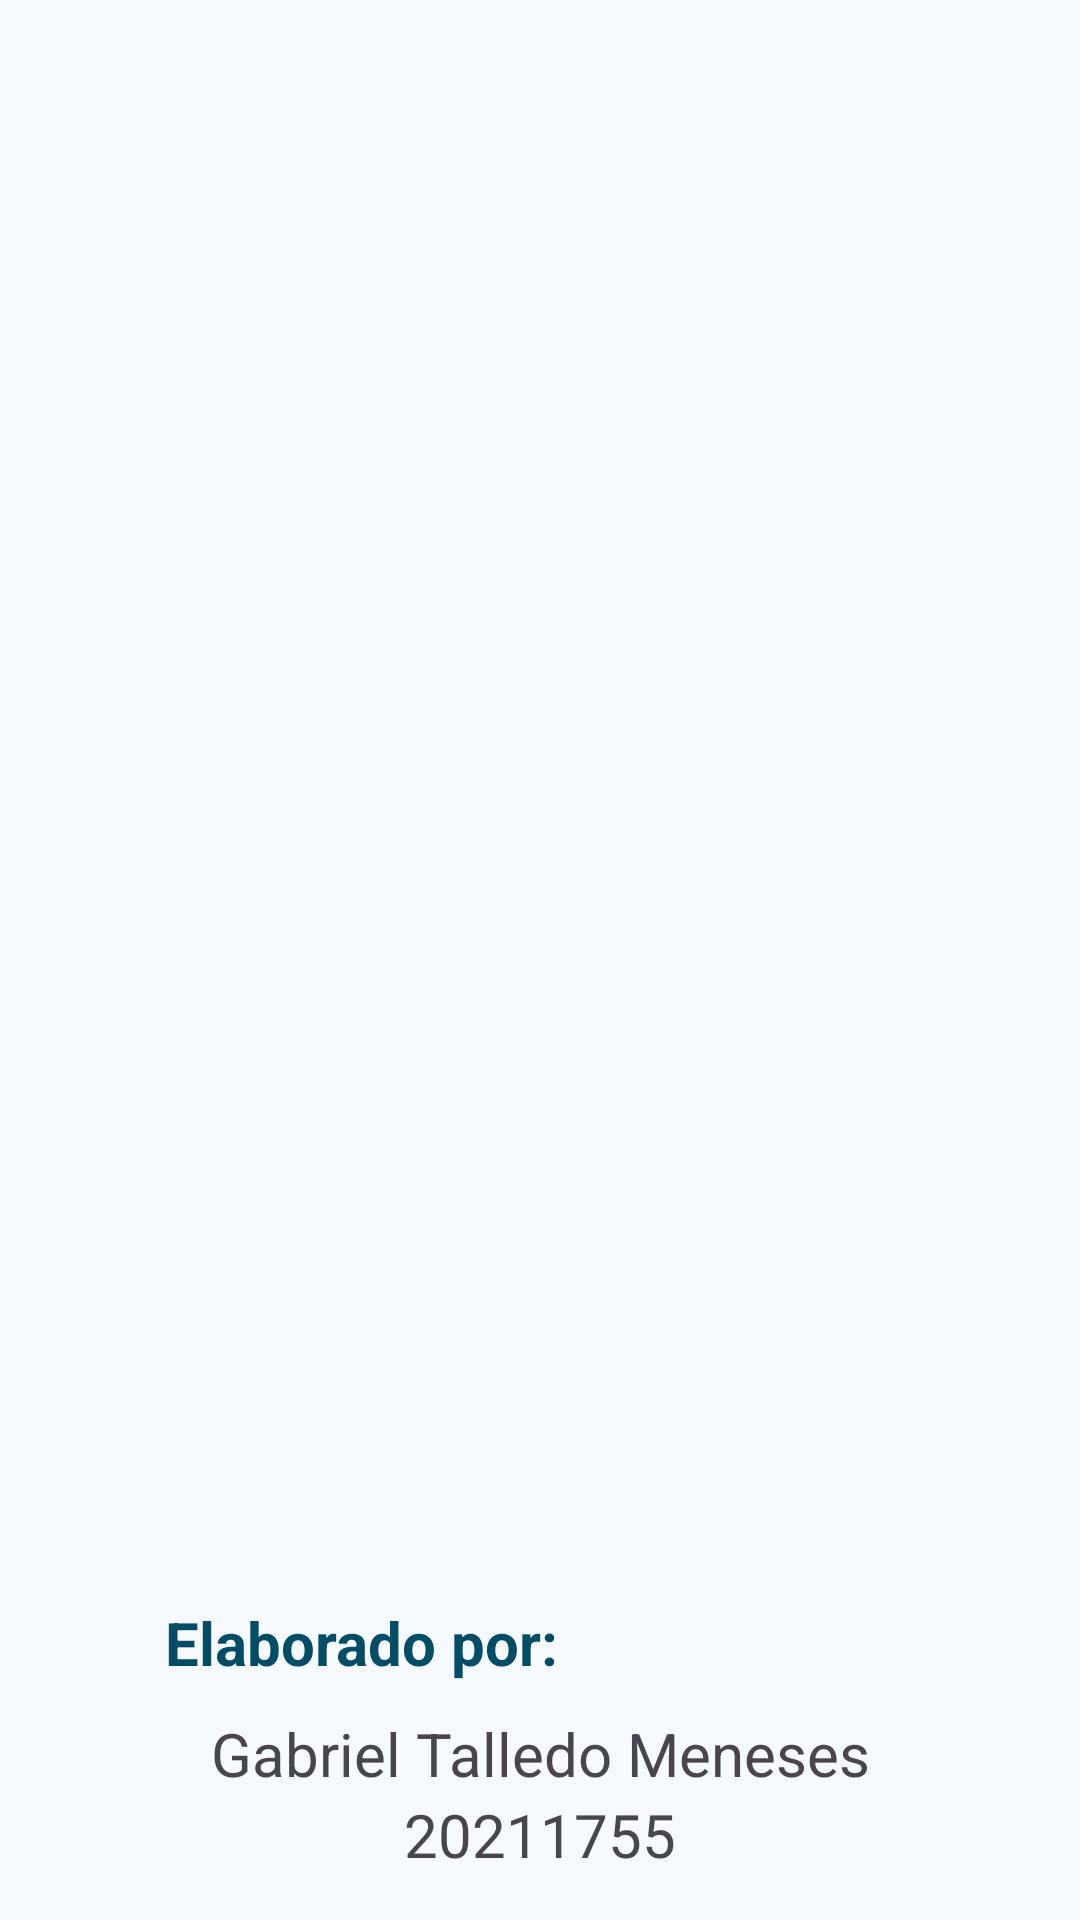

Write the Android layout XML for this screen, with the resource values it uses.
<!-- AndroidManifest.xml: application theme Theme.TeleFutbul -->
<!-- res/layout/activity_main.xml -->
<?xml version="1.0" encoding="utf-8"?>
<androidx.constraintlayout.widget.ConstraintLayout xmlns:android="http://schemas.android.com/apk/res/android"
    xmlns:app="http://schemas.android.com/apk/res-auto"
    xmlns:tools="http://schemas.android.com/tools"
    android:id="@+id/main"
    android:layout_width="match_parent"
    android:layout_height="match_parent"
    tools:context=".Activities.MainActivity">

    <LinearLayout
        android:layout_width="match_parent"
        android:layout_height="match_parent"
        android:gravity="center"
        android:orientation="vertical"
        android:padding="0dp"
        app:layout_constraintBottom_toBottomOf="parent"
        app:layout_constraintEnd_toEndOf="parent"
        app:layout_constraintStart_toStartOf="parent"
        app:layout_constraintTop_toTopOf="parent">

        <ImageView
            android:id="@+id/imageView"
            android:layout_width="wrap_content"
            android:layout_height="400dp"
            android:scaleType="centerInside"
            app:srcCompat="@drawable/logo_nobg" />

        <Button
            android:id="@+id/btn_ingresar"
            style="@style/Widget.Material3.Button.ElevatedButton.Icon"
            android:layout_width="match_parent"
            android:layout_height="60dp"
            android:layout_marginHorizontal="55dp"
            android:backgroundTint="@color/md_theme_onPrimaryFixedVariant"
            android:padding="0dp"
            android:text="Ingresar"
            android:textColor="@color/md_theme_background"
            android:textSize="16sp"
            app:icon="@drawable/login_24dp"
            app:iconGravity="textStart"
            app:iconTint="@color/md_theme_background"
            app:rippleColor="@color/md_theme_background_mediumContrast" />

        <LinearLayout
            android:layout_width="match_parent"
            android:layout_height="150dp"
            android:gravity="bottom|center"
            android:orientation="vertical"
            android:paddingHorizontal="55dp">

            <TextView
                android:id="@+id/one"
                android:layout_width="match_parent"
                android:layout_height="wrap_content"
                android:layout_marginBottom="10dp"
                android:text="Elaborado por:"
                android:textColor="@color/md_theme_onPrimaryFixedVariant"
                android:textSize="20sp"
                android:textStyle="bold" />

            <TextView
                android:id="@+id/one2"
                android:layout_width="match_parent"
                android:layout_height="wrap_content"
                android:text="Gabriel Talledo Meneses"
                android:textAlignment="center"
                android:textSize="20sp" />

            <TextView
                android:id="@+id/one3"
                android:layout_width="match_parent"
                android:layout_height="wrap_content"
                android:text="20211755"
                android:textAlignment="center"
                android:textSize="20sp" />
        </LinearLayout>

    </LinearLayout>
</androidx.constraintlayout.widget.ConstraintLayout>
<!-- resources referenced by this layout -->
<resources>
  <color name="md_theme_background">#F6FAFE</color>
  <color name="md_theme_background_mediumContrast">#F6FAFE</color>
  <color name="md_theme_onPrimaryFixedVariant">#004D65</color>
  <style name="Theme.TeleFutbul" parent="Base.Theme.TeleFutbul" />
  <color name="md_theme_primary">#136682</color>
  <color name="md_theme_onPrimary">#FFFFFF</color>
  <color name="md_theme_primaryContainer">#BEE9FF</color>
  <color name="md_theme_onPrimaryContainer">#001F2A</color>
  <color name="md_theme_secondary">#4D616C</color>
  <color name="md_theme_onSecondary">#FFFFFF</color>
  <color name="md_theme_secondaryContainer">#D0E6F2</color>
  <color name="md_theme_onSecondaryContainer">#081E27</color>
  <color name="md_theme_tertiary">#0B6B59</color>
  <color name="md_theme_onTertiary">#FFFFFF</color>
  <color name="md_theme_tertiaryContainer">#A1F2DC</color>
  <color name="md_theme_onTertiaryContainer">#002019</color>
  <color name="md_theme_error">#BA1A1A</color>
  <color name="md_theme_onError">#FFFFFF</color>
  <color name="md_theme_errorContainer">#FFDAD6</color>
  <color name="md_theme_onErrorContainer">#410002</color>
  <color name="md_theme_onBackground">#171C1F</color>
  <color name="md_theme_surface">#F6FAFE</color>
  <color name="md_theme_onSurface">#171C1F</color>
  <color name="md_theme_surfaceVariant">#DCE4E9</color>
  <color name="md_theme_onSurfaceVariant">#40484C</color>
  <color name="md_theme_outline">#70787D</color>
  <color name="md_theme_outlineVariant">#C0C8CD</color>
  <color name="md_theme_inverseSurface">#2C3134</color>
  <color name="md_theme_inverseOnSurface">#EDF1F5</color>
  <color name="md_theme_inversePrimary">#8CCFF0</color>
  <color name="md_theme_primaryFixed">#BEE9FF</color>
  <color name="md_theme_onPrimaryFixed">#001F2A</color>
  <color name="md_theme_primaryFixedDim">#8CCFF0</color>
  <color name="md_theme_secondaryFixed">#D0E6F2</color>
  <color name="md_theme_onSecondaryFixed">#081E27</color>
  <color name="md_theme_secondaryFixedDim">#B4CAD6</color>
  <color name="md_theme_onSecondaryFixedVariant">#354A54</color>
  <color name="md_theme_tertiaryFixed">#A1F2DC</color>
  <color name="md_theme_onTertiaryFixed">#002019</color>
  <color name="md_theme_tertiaryFixedDim">#85D6C0</color>
  <color name="md_theme_onTertiaryFixedVariant">#005143</color>
  <color name="md_theme_surfaceDim">#D6DBDE</color>
  <color name="md_theme_surfaceBright">#F6FAFE</color>
  <color name="md_theme_surfaceContainerLowest">#FFFFFF</color>
  <color name="md_theme_surfaceContainerLow">#F0F4F8</color>
  <color name="md_theme_surfaceContainer">#EAEEF2</color>
  <color name="md_theme_surfaceContainerHigh">#E4E9EC</color>
  <color name="md_theme_surfaceContainerHighest">#DFE3E7</color>
</resources>
